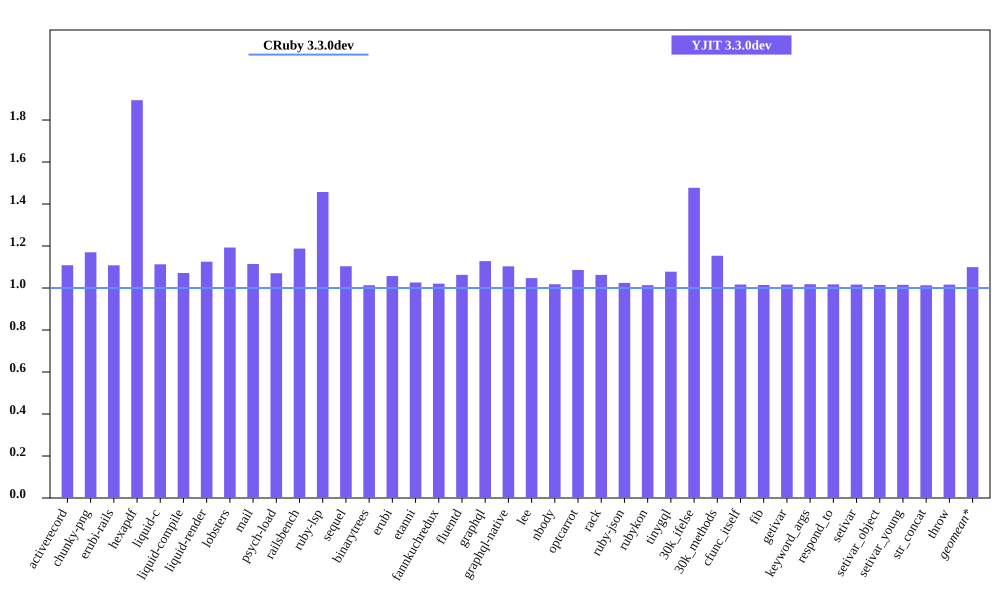

Values plotted in this chart, from the file beside it:
bench, CRuby 3.3.0dev mem (MiB), YJIT 3.3.0dev mem (MiB), Inline Code, Outlined Code, YJIT Mem overhead
activerecord, 50.15, 55.59, 1, 1
chunky-png, 54.4, 63.65, 1, 1
erubi-rails, 91.39, 101.3, 2, 2
hexapdf, 144.2, 273.2, 2, 2
liquid-c, 36.72, 40.86, 1, 1
liquid-compile, 36.01, 38.58, 1, 1
liquid-render, 34.48, 38.8, 1, 1
lobsters, 279, 332.8, 7, 7
mail, 50.12, 55.86, 1, 1
psych-load, 33.17, 35.5, 1, 1
railsbench, 90.42, 107.4, 3, 3
ruby-lsp, 90.15, 131.4, 5, 5
sequel, 37.33, 41.2, 1, 1
binarytrees, 25.6, 25.93, 1, 1
erubi, 29.41, 31.09, 1, 1
etanni, 23.2, 23.8, 1, 1
fannkuchredux, 19.94, 20.36, 1, 1
fluentd, 600.3, 638, 1, 1
graphql, 38.27, 43.17, 1, 1
graphql-native, 38.12, 42.06, 1, 1
lee, 33.98, 35.59, 1, 1
nbody, 19.98, 20.34, 1, 1
optcarrot, 60.7, 65.91, 1, 1
rack, 29.98, 31.86, 1, 1
ruby-json, 21.01, 21.52, 1, 1
rubykon, 47.78, 48.43, 1, 1
tinygql, 27.97, 30.14, 1, 1
30k_ifelse, 63.21, 93.39, 5, 5
30k_methods, 51.41, 59.3, 2, 2
cfunc_itself, 20.06, 20.39, 1, 1
fib, 20.03, 20.32, 1, 1
getivar, 20.06, 20.39, 1, 1
keyword_args, 20.06, 20.42, 1, 1
respond_to, 20.11, 20.45, 1, 1
setivar, 20.06, 20.39, 1, 1
setivar_object, 20.04, 20.33, 1, 1
setivar_young, 20.02, 20.33, 1, 1
str_concat, 46.21, 46.8, 1, 1
throw, 20.07, 20.39, 1, 1
